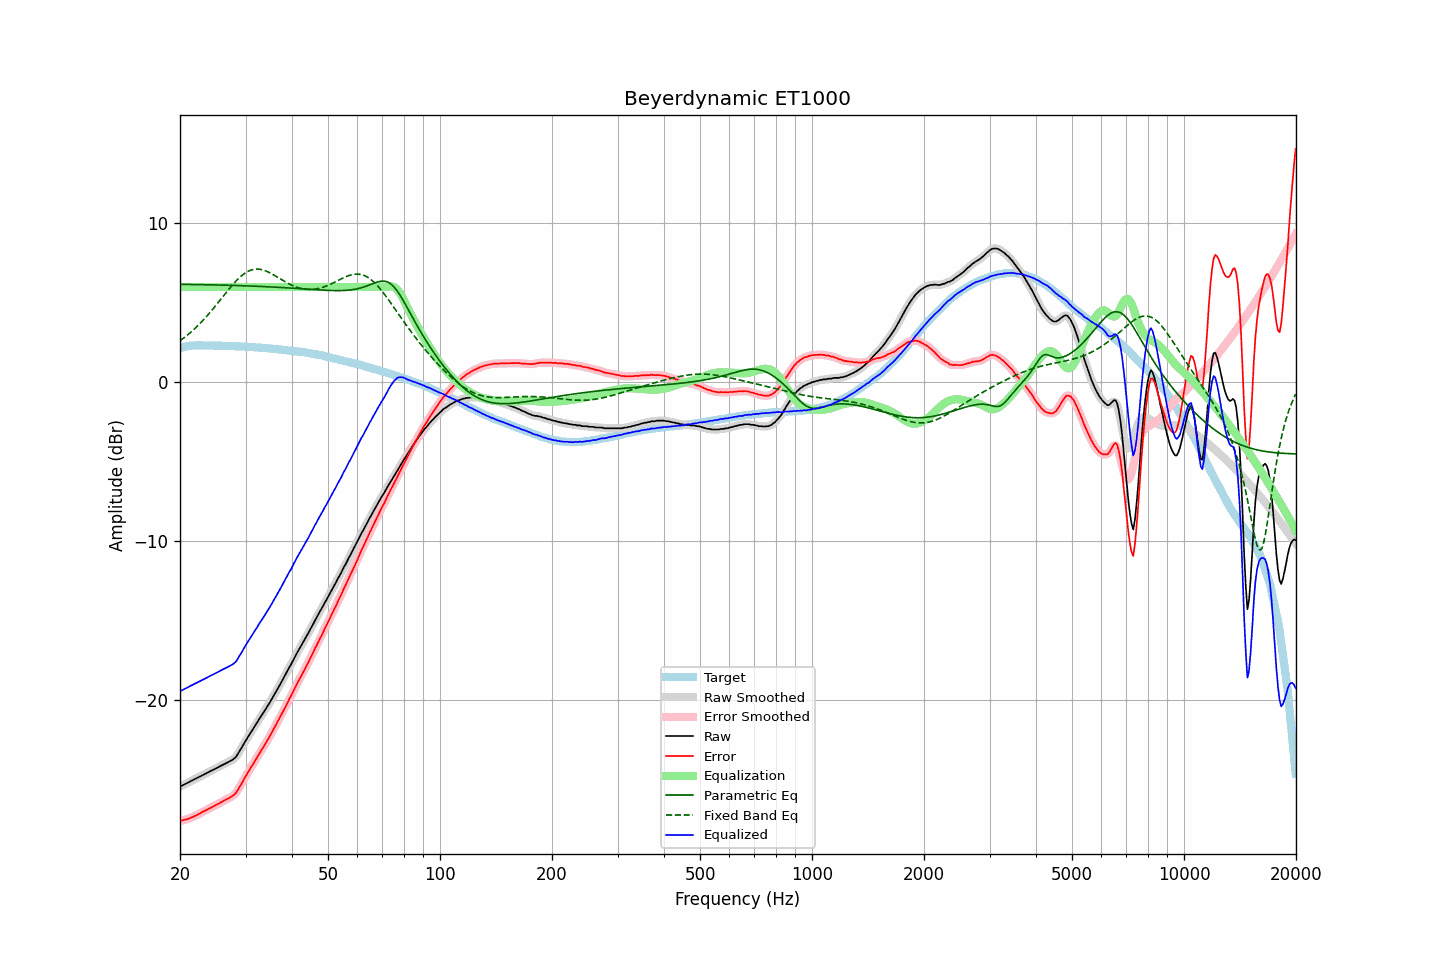

The data file committed next to this chart (first rows):
frequency, raw, error, smoothed, error_smoothed, equalization, parametric_eq, fixed_band_eq, equalized_raw, equalized_smoothed, target
20.00, -25.44, -27.60, -25.44, -27.59, 6.00, 6.16, 2.61, -19.44, -19.44, 2.15
20.20, -25.39, -27.57, -25.40, -27.58, 6.00, 6.16, 2.69, -19.39, -19.40, 2.18
20.40, -25.34, -27.55, -25.35, -27.55, 6.00, 6.16, 2.76, -19.34, -19.35, 2.21
20.61, -25.30, -27.52, -25.30, -27.53, 6.00, 6.16, 2.84, -19.30, -19.30, 2.23
20.81, -25.24, -27.50, -25.24, -27.50, 6.00, 6.16, 2.92, -19.24, -19.24, 2.26
21.02, -25.19, -27.48, -25.19, -27.47, 6.00, 6.16, 3.00, -19.19, -19.19, 2.29
21.23, -25.13, -27.43, -25.14, -27.44, 6.00, 6.16, 3.09, -19.13, -19.14, 2.30
21.44, -25.08, -27.39, -25.09, -27.39, 6.00, 6.15, 3.18, -19.08, -19.09, 2.31
21.66, -25.04, -27.35, -25.03, -27.35, 6.00, 6.15, 3.27, -19.04, -19.03, 2.32
21.87, -24.98, -27.30, -24.99, -27.30, 6.00, 6.15, 3.36, -18.98, -18.99, 2.32
22.09, -24.93, -27.26, -24.93, -27.26, 6.00, 6.15, 3.46, -18.93, -18.93, 2.33
22.31, -24.88, -27.21, -24.88, -27.21, 6.00, 6.15, 3.56, -18.88, -18.88, 2.32
22.54, -24.83, -27.15, -24.83, -27.15, 6.00, 6.15, 3.66, -18.83, -18.83, 2.32
22.76, -24.77, -27.10, -24.78, -27.10, 6.00, 6.14, 3.76, -18.77, -18.78, 2.32
22.99, -24.72, -27.04, -24.72, -27.04, 6.00, 6.14, 3.86, -18.72, -18.72, 2.31
23.22, -24.67, -26.99, -24.68, -26.99, 6.00, 6.14, 3.97, -18.67, -18.68, 2.31
23.45, -24.62, -26.94, -24.62, -26.93, 6.00, 6.14, 4.08, -18.62, -18.62, 2.31
23.69, -24.58, -26.89, -24.57, -26.88, 6.00, 6.14, 4.20, -18.58, -18.57, 2.31
23.92, -24.51, -26.82, -24.52, -26.83, 6.00, 6.13, 4.31, -18.51, -18.52, 2.31
24.16, -24.46, -26.78, -24.46, -26.78, 6.00, 6.13, 4.43, -18.46, -18.46, 2.32
24.40, -24.41, -26.73, -24.41, -26.73, 6.00, 6.13, 4.55, -18.41, -18.41, 2.32
24.65, -24.37, -26.67, -24.36, -26.68, 6.00, 6.13, 4.67, -18.37, -18.36, 2.31
24.89, -24.31, -26.62, -24.31, -26.62, 6.00, 6.12, 4.79, -18.31, -18.31, 2.31
25.14, -24.26, -26.57, -24.26, -26.57, 6.00, 6.12, 4.92, -18.26, -18.26, 2.31
25.39, -24.21, -26.52, -24.21, -26.51, 6.00, 6.12, 5.05, -18.21, -18.21, 2.30
25.65, -24.15, -26.46, -24.16, -26.46, 6.00, 6.12, 5.17, -18.15, -18.16, 2.30
25.91, -24.11, -26.40, -24.11, -26.40, 6.00, 6.11, 5.30, -18.11, -18.11, 2.29
26.16, -24.05, -26.34, -24.05, -26.35, 6.00, 6.11, 5.43, -18.05, -18.05, 2.29
26.43, -24.01, -26.30, -24.01, -26.29, 6.00, 6.11, 5.55, -18.01, -18.01, 2.29
26.69, -23.95, -26.24, -23.95, -26.24, 6.00, 6.11, 5.68, -17.95, -17.95, 2.29
26.96, -23.91, -26.19, -23.90, -26.19, 6.00, 6.10, 5.80, -17.91, -17.90, 2.29
27.23, -23.85, -26.13, -23.85, -26.14, 6.00, 6.10, 5.93, -17.85, -17.85, 2.29
27.50, -23.79, -26.08, -23.80, -26.08, 6.00, 6.10, 6.05, -17.79, -17.80, 2.28
27.77, -23.73, -26.01, -23.74, -26.01, 6.00, 6.10, 6.16, -17.73, -17.74, 2.27
28.05, -23.65, -25.93, -23.65, -25.92, 6.00, 6.09, 6.28, -17.65, -17.65, 2.27
28.33, -23.55, -25.81, -23.54, -25.80, 6.00, 6.09, 6.38, -17.55, -17.54, 2.26
28.62, -23.39, -25.65, -23.40, -25.65, 6.00, 6.09, 6.49, -17.39, -17.40, 2.26
28.90, -23.22, -25.48, -23.23, -25.49, 6.00, 6.08, 6.59, -17.22, -17.23, 2.26
29.19, -23.06, -25.31, -23.06, -25.31, 6.00, 6.08, 6.68, -17.06, -17.06, 2.25
29.48, -22.88, -25.14, -22.88, -25.13, 6.00, 6.08, 6.76, -16.88, -16.88, 2.25
29.78, -22.70, -24.94, -22.71, -24.95, 6.00, 6.07, 6.84, -16.70, -16.71, 2.24
30.08, -22.54, -24.78, -22.53, -24.77, 6.00, 6.07, 6.90, -16.54, -16.53, 2.24
30.38, -22.37, -24.60, -22.37, -24.60, 6.00, 6.06, 6.97, -16.37, -16.37, 2.23
30.68, -22.20, -24.43, -22.21, -24.43, 6.00, 6.06, 7.01, -16.20, -16.21, 2.23
30.99, -22.05, -24.26, -22.04, -24.26, 6.00, 6.06, 7.06, -16.05, -16.04, 2.21
31.30, -21.88, -24.09, -21.88, -24.10, 6.00, 6.05, 7.09, -15.88, -15.88, 2.21
31.61, -21.73, -23.93, -21.73, -23.93, 6.00, 6.05, 7.11, -15.73, -15.73, 2.21
31.93, -21.57, -23.76, -21.57, -23.76, 6.00, 6.04, 7.12, -15.57, -15.57, 2.20
32.24, -21.41, -23.60, -21.41, -23.60, 6.00, 6.04, 7.13, -15.41, -15.41, 2.19
32.57, -21.24, -23.42, -21.24, -23.42, 6.00, 6.04, 7.12, -15.24, -15.24, 2.18
32.89, -21.08, -23.26, -21.08, -23.26, 6.00, 6.03, 7.11, -15.08, -15.08, 2.18
33.22, -20.92, -23.09, -20.93, -23.10, 6.00, 6.03, 7.08, -14.92, -14.93, 2.17
33.55, -20.77, -22.94, -20.77, -22.93, 6.00, 6.02, 7.06, -14.77, -14.77, 2.16
33.89, -20.61, -22.77, -20.61, -22.76, 6.00, 6.02, 7.02, -14.61, -14.61, 2.15
34.23, -20.45, -22.59, -20.45, -22.60, 6.00, 6.01, 6.98, -14.45, -14.45, 2.15
34.57, -20.28, -22.42, -20.29, -22.42, 6.00, 6.01, 6.93, -14.28, -14.29, 2.14
34.92, -20.13, -22.25, -20.12, -22.25, 6.00, 6.00, 6.88, -14.13, -14.12, 2.12
35.27, -19.95, -22.07, -19.95, -22.06, 6.00, 6.00, 6.83, -13.95, -13.95, 2.12
35.62, -19.77, -21.87, -19.77, -21.88, 6.00, 5.99, 6.77, -13.77, -13.77, 2.11
35.97, -19.59, -21.68, -19.59, -21.69, 6.00, 5.99, 6.71, -13.59, -13.59, 2.09
... 635 more rows
